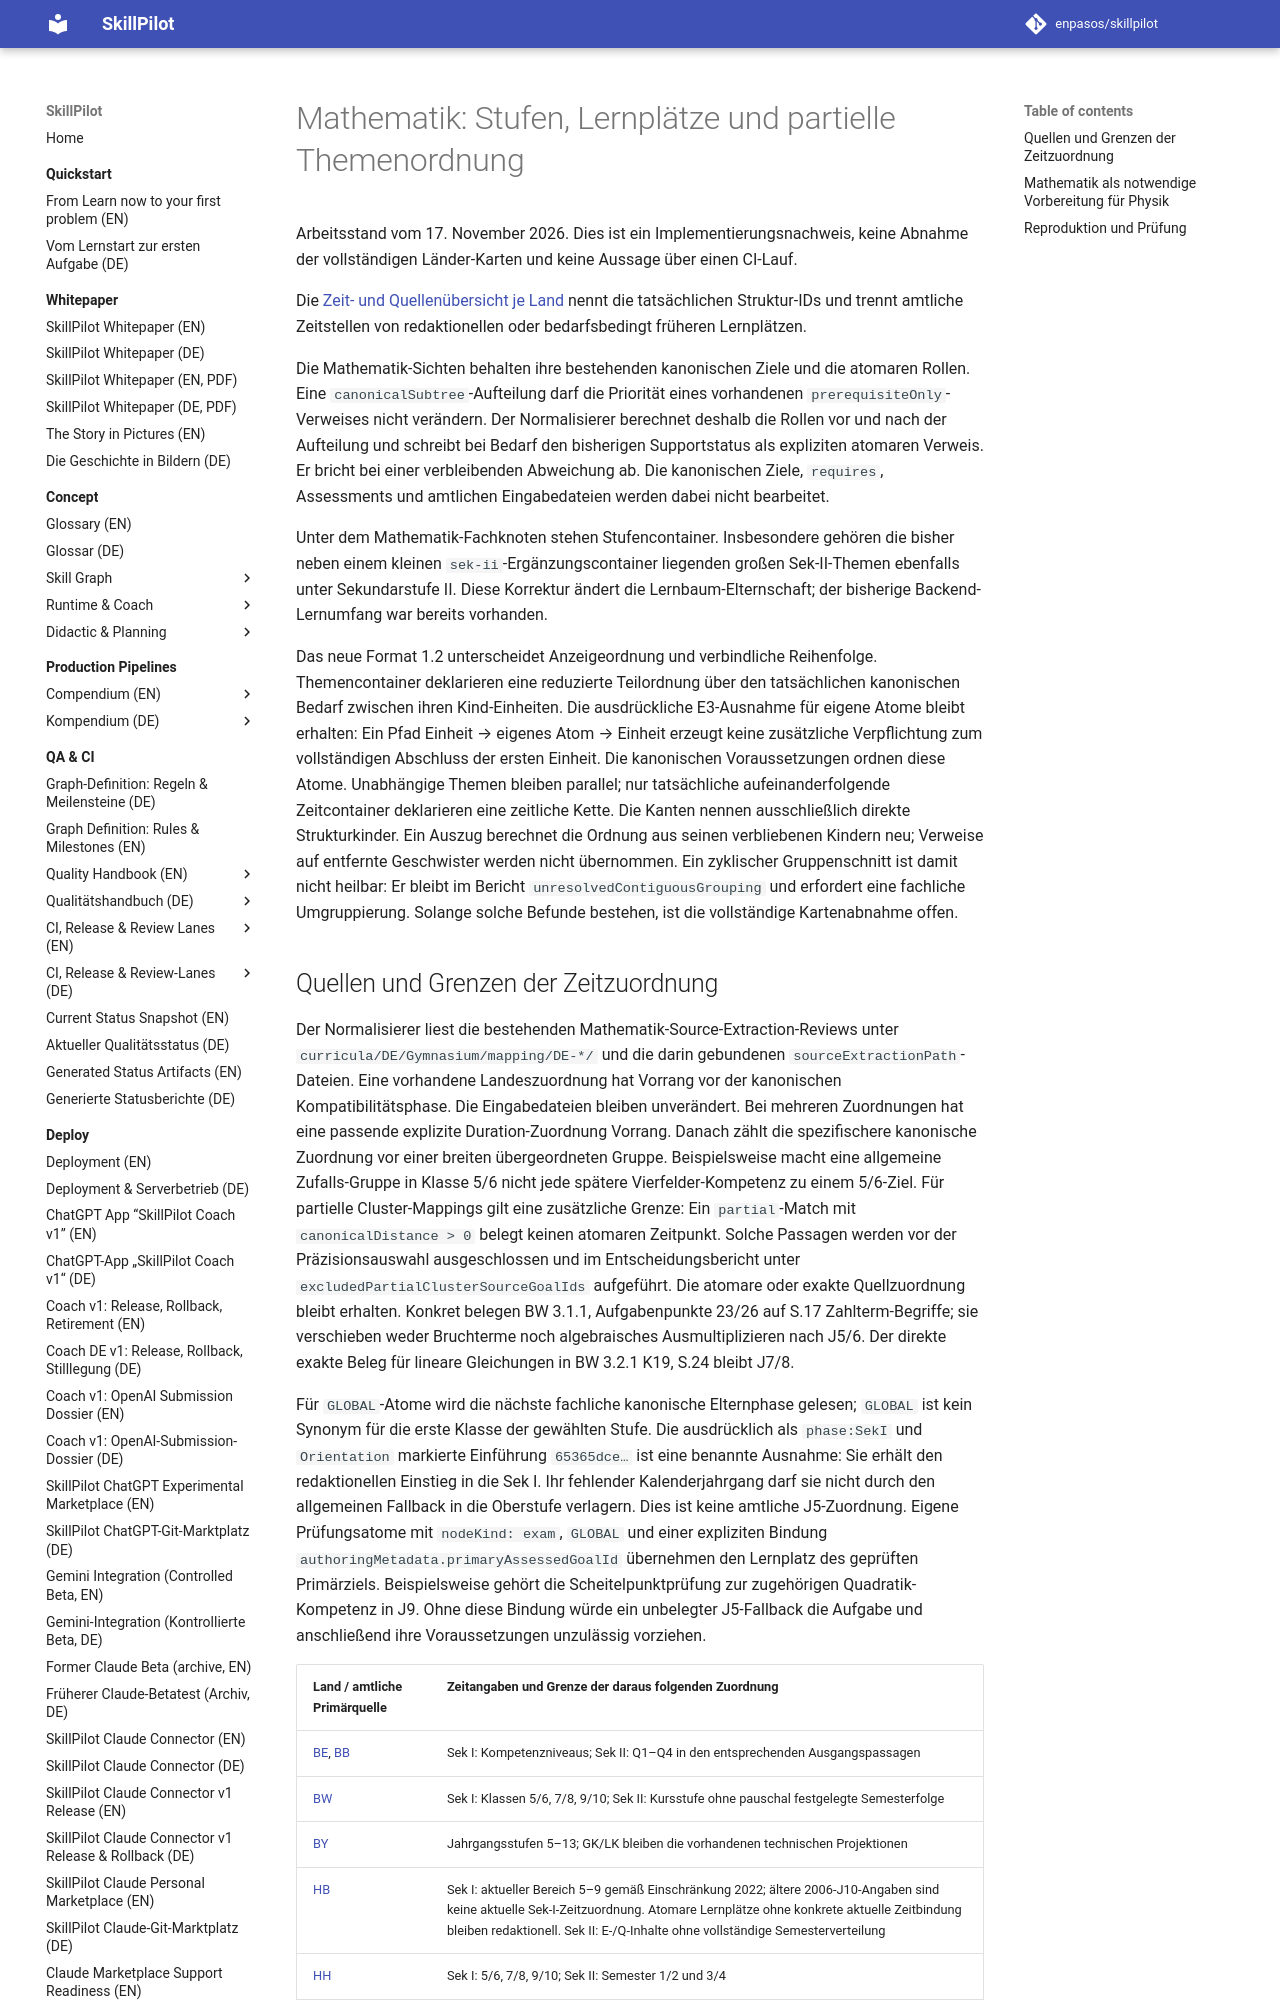

repository: enpasos/skillpilot · page: dev/mathematics-stage-view-normalization-2026-11-16/index.html · generator: mkdocs

# Mathematik: Stufen, Lernplätze und partielle Themenordnung

Arbeitsstand vom 17. November 2026. Dies ist ein Implementierungsnachweis, keine
Abnahme der vollständigen Länder-Karten und keine Aussage über einen CI-Lauf.

Die [Zeit- und Quellenübersicht je Land](mathematics-stage-view-source-units-2026-11-17.md)
nennt die tatsächlichen Struktur-IDs und trennt amtliche Zeitstellen von
redaktionellen oder bedarfsbedingt früheren Lernplätzen.

Die Mathematik-Sichten behalten ihre bestehenden kanonischen Ziele und die
atomaren Rollen. Eine `canonicalSubtree`-Aufteilung darf die Priorität eines
vorhandenen `prerequisiteOnly`-Verweises nicht verändern. Der Normalisierer
berechnet deshalb die Rollen vor und nach der Aufteilung und schreibt bei
Bedarf den bisherigen Supportstatus als expliziten atomaren Verweis. Er bricht
bei einer verbleibenden Abweichung ab. Die kanonischen Ziele, `requires`,
Assessments und amtlichen Eingabedateien werden dabei nicht bearbeitet.

Unter dem Mathematik-Fachknoten stehen Stufencontainer. Insbesondere gehören
die bisher neben einem kleinen `sek-ii`-Ergänzungscontainer liegenden großen
Sek-II-Themen ebenfalls unter Sekundarstufe II. Diese Korrektur ändert die
Lernbaum-Elternschaft; der bisherige Backend-Lernumfang war bereits vorhanden.

Das neue Format 1.2 unterscheidet Anzeigeordnung und verbindliche Reihenfolge.
Themencontainer deklarieren eine reduzierte Teilordnung über den tatsächlichen
kanonischen Bedarf zwischen ihren Kind-Einheiten. Die ausdrückliche E3-Ausnahme
für eigene Atome bleibt erhalten: Ein Pfad Einheit → eigenes Atom → Einheit
erzeugt keine zusätzliche Verpflichtung zum vollständigen Abschluss der ersten
Einheit. Die kanonischen Voraussetzungen ordnen diese Atome. Unabhängige Themen bleiben
parallel; nur tatsächliche aufeinanderfolgende Zeitcontainer deklarieren eine
zeitliche Kette. Die Kanten nennen ausschließlich direkte Strukturkinder.
Ein Auszug berechnet die Ordnung aus seinen verbliebenen Kindern neu; Verweise
auf entfernte Geschwister werden nicht übernommen. Ein zyklischer Gruppenschnitt
ist damit nicht heilbar: Er bleibt im Bericht `unresolvedContiguousGrouping`
und erfordert eine fachliche Umgruppierung. Solange solche Befunde bestehen,
ist die vollständige Kartenabnahme offen.
